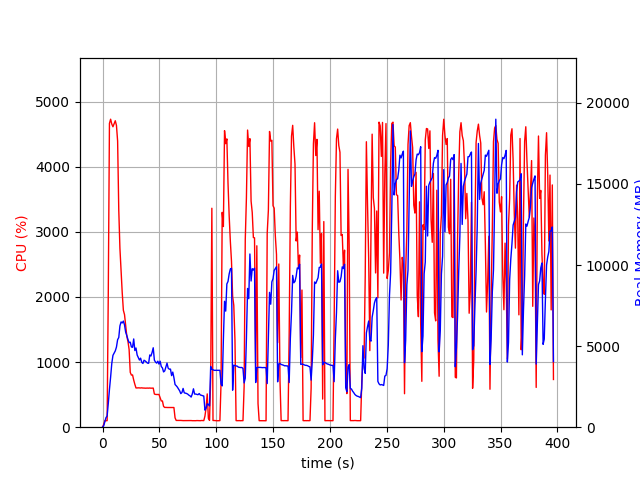

The file beside this chart, header and first rows:
elapsed_time, nproc, cpu, mem_real, mem_virtual
4.839897155761719e-05, 1, 0.0, 8.914, 3185
1.007, 1, 42.7, 82.29, 697.6
2.016, 1, 100.1, 340.3, 1902
3.024, 1, 99.2, 590.3, 3188
4.032, 1, 100.2, 690.1, 2676
5.041, 1, 2052, 1456, 7343
6.068, 1, 4665, 2327, 8261
7.094, 1, 4730, 3089, 9072
8.122, 1, 4656, 3927, 9953
9.147, 1, 4614, 4429, 10542
10.17, 1, 4661, 4564, 10775
11.2, 1, 4706, 4705, 11032
12.23, 1, 4634, 4941, 11386
13.25, 1, 4394, 5395, 11930
14.26, 1, 3336, 5529, 12296
15.28, 1, 2749, 6244, 13106
16.29, 1, 2394, 6490, 13682
17.3, 1, 2066, 6429, 13870
18.31, 1, 1795, 6542, 14182
19.32, 1, 1729, 6305, 14182
20.33, 1, 1568, 5857, 14222
21.34, 1, 1397, 5652, 14222
22.35, 1, 1316, 5403, 14222
23.36, 1, 1193, 5214, 14222
24.37, 1, 841.9, 5241, 14472
25.38, 1, 800.4, 4947, 14472
26.38, 1, 802.8, 4927, 14568
27.39, 1, 724.6, 5441, 15156
28.4, 1, 658.6, 4727, 15156
29.41, 1, 602.8, 4883, 15402
30.42, 1, 602.7, 4453, 15402
31.43, 1, 604.6, 4298, 15402
32.44, 1, 603.7, 4141, 15402
33.46, 1, 602.1, 4256, 15402
34.47, 1, 604.6, 4001, 15402
35.48, 1, 601.1, 3929, 15402
36.49, 1, 601.2, 4129, 15402
37.5, 1, 599.2, 4083, 15402
38.51, 1, 600.3, 4021, 15402
39.52, 1, 600.8, 3950, 15402
40.53, 1, 599.7, 3943, 15402
41.54, 1, 601.7, 4455, 15402
42.55, 1, 599.0, 4387, 15402
43.56, 1, 600.4, 4606, 15594
44.57, 1, 600.6, 4897, 15818
45.58, 1, 509.4, 4133, 15818
46.59, 1, 503.6, 4017, 15818
47.6, 1, 501.9, 3951, 15818
48.61, 1, 502.4, 4069, 15818
49.62, 1, 502.8, 3892, 15818
50.64, 1, 453.7, 4069, 15818
51.65, 1, 402.9, 3742, 15818
52.66, 1, 402.9, 3655, 15818
53.67, 1, 319.6, 3408, 15818
54.68, 1, 302.8, 3470, 15818
55.69, 1, 304.2, 3704, 15818
56.7, 1, 302.5, 3950, 15818
57.71, 1, 303.0, 3640, 15818
58.72, 1, 301.8, 3576, 15818
59.73, 1, 302.3, 3582, 15818
... 332 more rows
